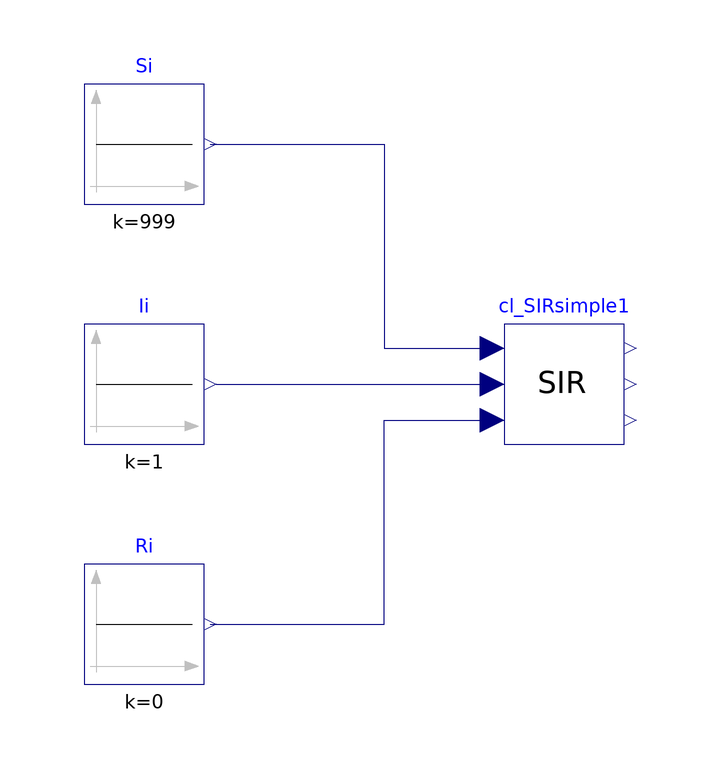

The Modelica model whose source follows is shown above as a component diagram (icons at their Placement, wires along their Line points).

model mdl_SIRsample
    pk_SIRmodel.cl_SIRsimple cl_SIRsimple1 annotation(
      Placement(visible = true, transformation(origin = {0, 0}, extent = {{-10, -10}, {10, 10}}, rotation = 0)));
    Modelica.Blocks.Sources.Constant Si(k = 999) annotation(
      Placement(visible = true, transformation(origin = {-70, 40}, extent = {{-10, -10}, {10, 10}}, rotation = 0)));
    Modelica.Blocks.Sources.Constant Ii(k = 1) annotation(
      Placement(visible = true, transformation(origin = {-70, 0}, extent = {{-10, -10}, {10, 10}}, rotation = 0)));
    Modelica.Blocks.Sources.Constant Ri(k = 0) annotation(
      Placement(visible = true, transformation(origin = {-70, -40}, extent = {{-10, -10}, {10, 10}}, rotation = 0)));
  equation
    connect(Si.y, cl_SIRsimple1.Si) annotation(
      Line(points = {{-59, 40}, {-30, 40}, {-30, 6}, {-10, 6}}, color = {0, 0, 127}));
    connect(Ii.y, cl_SIRsimple1.Ii) annotation(
      Line(points = {{-58, 0}, {-12, 0}, {-12, 0}, {-10, 0}}, color = {0, 0, 127}));
    connect(Ri.y, cl_SIRsimple1.Ri) annotation(
      Line(points = {{-59, -40}, {-30, -40}, {-30, -6}, {-10, -6}}, color = {0, 0, 127}));
  end mdl_SIRsample;